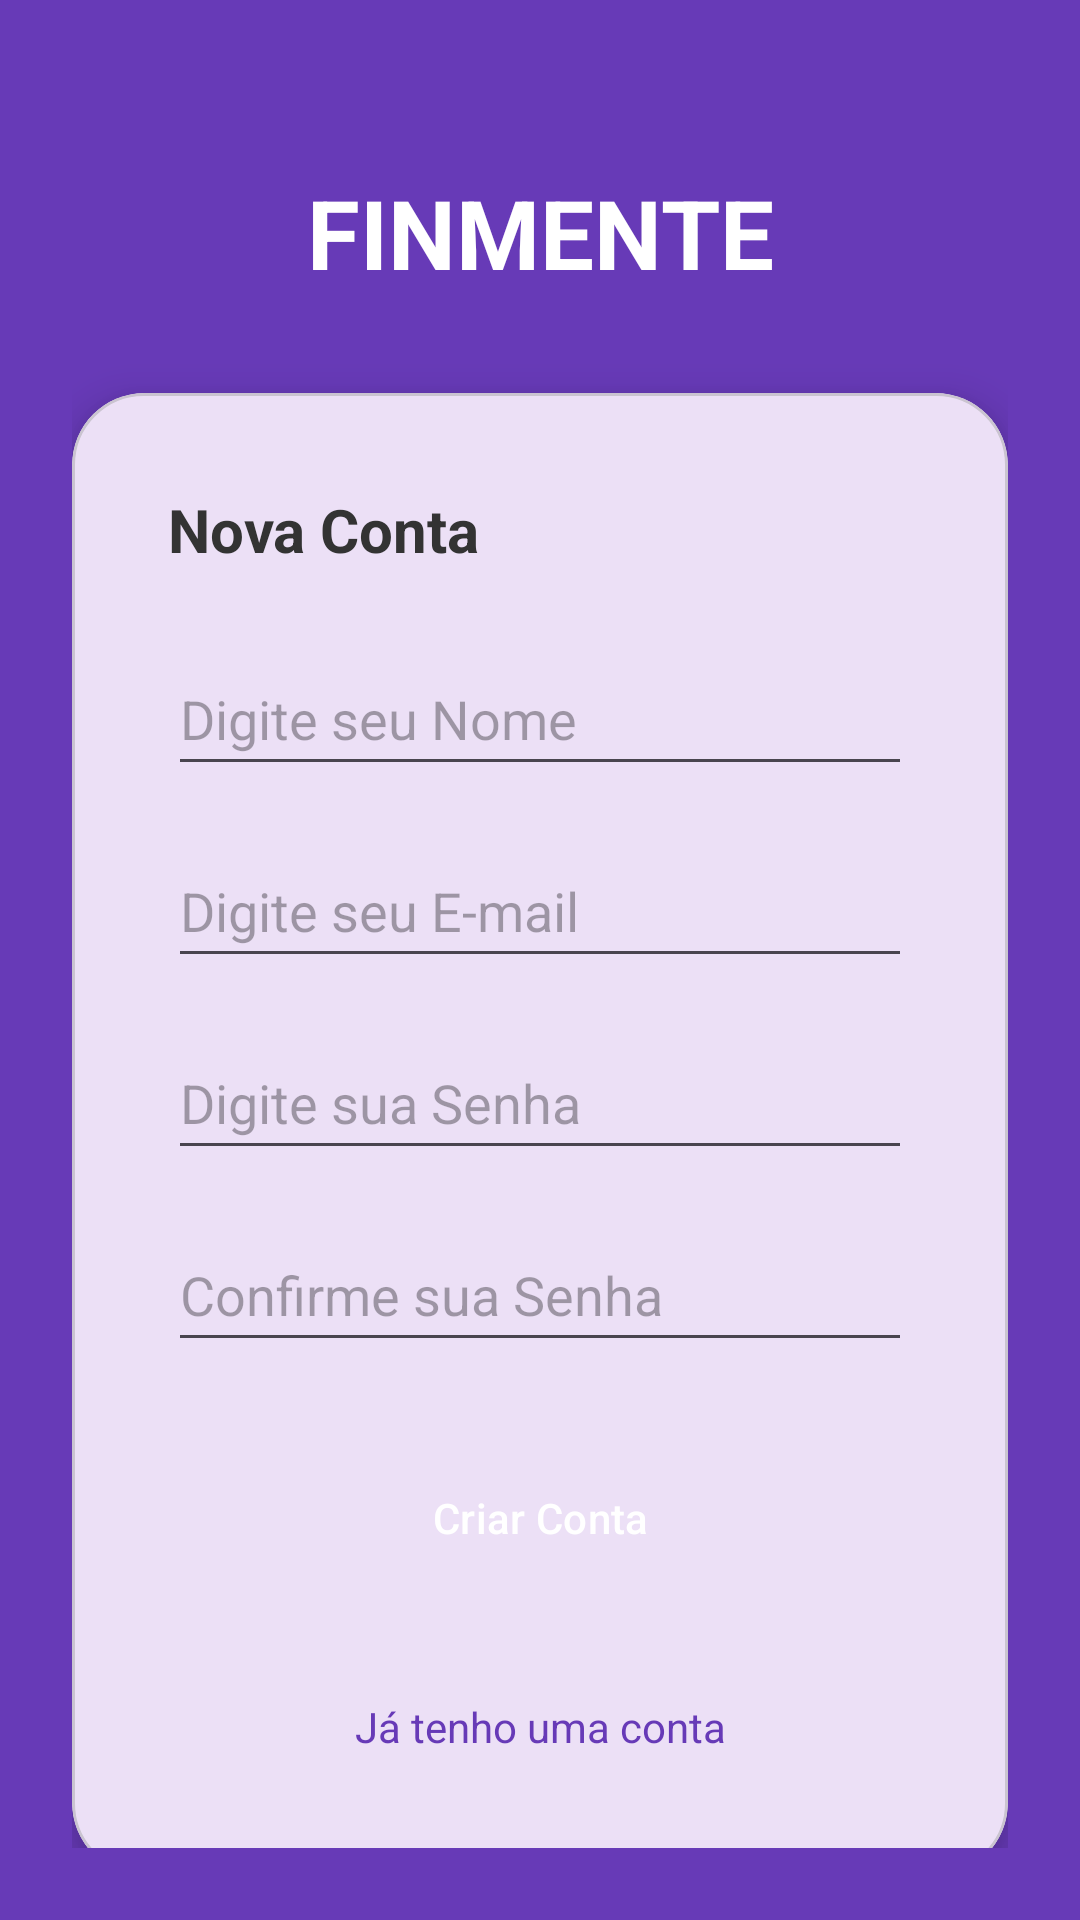

Here is an Android app screen rendered from its layout file. Give the layout XML and the strings, colors and styles it references.
<!-- AndroidManifest.xml: application theme Theme.Finmente -->
<!-- res/layout/activity_cadastro.xml -->
<?xml version="1.0" encoding="utf-8"?>
<androidx.constraintlayout.widget.ConstraintLayout xmlns:android="http://schemas.android.com/apk/res/android"
    xmlns:app="http://schemas.android.com/apk/res-auto"
    xmlns:tools="http://schemas.android.com/tools"
    android:layout_width="match_parent"
    android:layout_height="match_parent"
    android:background="@color/purple_primary"
    android:padding="24dp"
    tools:context=".CadastroActivity">

    <TextView
        android:id="@+id/tv_brand"
        android:layout_width="wrap_content"
        android:layout_height="wrap_content"
        android:layout_marginTop="32dp"
        android:text="@string/app_brand"
        android:textColor="@color/white"
        android:textSize="32sp"
        android:textStyle="bold"
        app:layout_constraintEnd_toEndOf="parent"
        app:layout_constraintStart_toStartOf="parent"
        app:layout_constraintTop_toTopOf="parent" />

    <com.google.android.material.card.MaterialCardView
        android:layout_width="match_parent"
        android:layout_height="wrap_content"
        android:layout_marginTop="32dp"
        app:cardCornerRadius="24dp"
        app:cardElevation="8dp"
        app:layout_constraintTop_toBottomOf="@id/tv_brand">

        <ScrollView
            android:layout_width="match_parent"
            android:layout_height="wrap_content">

            <LinearLayout
                android:layout_width="match_parent"
                android:layout_height="wrap_content"
                android:orientation="vertical"
                android:padding="32dp">

                <TextView
                    android:layout_width="wrap_content"
                    android:layout_height="wrap_content"
                    android:text="Nova Conta"
                    android:textColor="@color/text_primary"
                    android:textSize="20sp"
                    android:textStyle="bold"
                    android:layout_marginBottom="24dp"/>

                <EditText
                    android:id="@+id/et_name"
                    android:layout_width="match_parent"
                    android:layout_height="wrap_content"
                    android:hint="@string/hint_name"
                    android:inputType="textPersonName"
                    android:minHeight="48dp"
                    android:layout_marginBottom="16dp"/>

                <EditText
                    android:id="@+id/et_email"
                    android:layout_width="match_parent"
                    android:layout_height="wrap_content"
                    android:hint="@string/hint_email"
                    android:inputType="textEmailAddress"
                    android:minHeight="48dp"
                    android:layout_marginBottom="16dp"/>

                <EditText
                    android:id="@+id/et_password"
                    android:layout_width="match_parent"
                    android:layout_height="wrap_content"
                    android:hint="@string/hint_password"
                    android:inputType="textPassword"
                    android:minHeight="48dp"
                    android:layout_marginBottom="16dp"/>

                <EditText
                    android:id="@+id/et_confirm_password"
                    android:layout_width="match_parent"
                    android:layout_height="wrap_content"
                    android:hint="@string/hint_confirm_password"
                    android:inputType="textPassword"
                    android:minHeight="48dp"
                    android:layout_marginBottom="24dp"/>

                <Button
                    android:id="@+id/btn_register"
                    style="@style/PrimaryButton"
                    android:layout_width="match_parent"
                    android:layout_height="56dp"
                    android:text="@string/btn_create_account" />

                <TextView
                    android:id="@+id/tv_already_have_account"
                    android:layout_width="match_parent"
                    android:layout_height="wrap_content"
                    android:layout_marginTop="24dp"
                    android:gravity="center"
                    android:text="@string/btn_already_have_account"
                    android:textColor="@color/purple_primary"
                    android:padding="8dp"/>

            </LinearLayout>
        </ScrollView>
    </com.google.android.material.card.MaterialCardView>

</androidx.constraintlayout.widget.ConstraintLayout>
<!-- resources referenced by this layout -->
<resources>
  <color name="purple_primary">#673AB7</color>
  <color name="text_primary">#333333</color>
  <color name="white">#FFFFFFFF</color>
  <string name="app_brand">FINMENTE</string>
  <string name="btn_already_have_account">Já tenho uma conta</string>
  <string name="btn_create_account">Criar Conta</string>
  <string name="hint_confirm_password">Confirme sua Senha</string>
  <string name="hint_email">Digite seu E-mail</string>
  <string name="hint_name">Digite seu Nome</string>
  <string name="hint_password">Digite sua Senha</string>
  <style name="PrimaryButton" parent="Widget.Material3.Button">
          <item name="android:backgroundTint">@color/purple_primary</item>
          <item name="android:textColor">@color/white</item>
          <item name="shapeAppearanceOverlay">@style/ShapeAppearanceOverlay.App.Button.Rounded</item>
          <item name="android:insetTop">0dp</item>
          <item name="android:insetBottom">0dp</item>
      </style>
  <style name="Theme.Finmente" parent="Base.Theme.Finmente" />
  <style name="ShapeAppearanceOverlay.App.Button.Rounded" parent="">
          <item name="cornerSize">16dp</item>
      </style>
  <style name="Base.Theme.Finmente" parent="Theme.Material3.Light.NoActionBar">
          <item name="colorPrimary">@color/purple_primary</item>
          <item name="colorPrimaryDark">@color/purple_dark</item>
          <item name="colorAccent">@color/purple_light</item>
          <item name="android:windowLightStatusBar">true</item>
          <item name="android:statusBarColor">#FFFFFF</item>
          <item name="android:navigationBarColor">#FFFFFF</item>
          <item name="android:windowLightNavigationBar">true</item>
          <item name="android:windowBackground">@color/background_gray</item>
      </style>
  <color name="purple_dark">#512DA8</color>
  <color name="purple_light">#D1C4E9</color>
  <color name="background_gray">#F5F5F7</color>
</resources>
